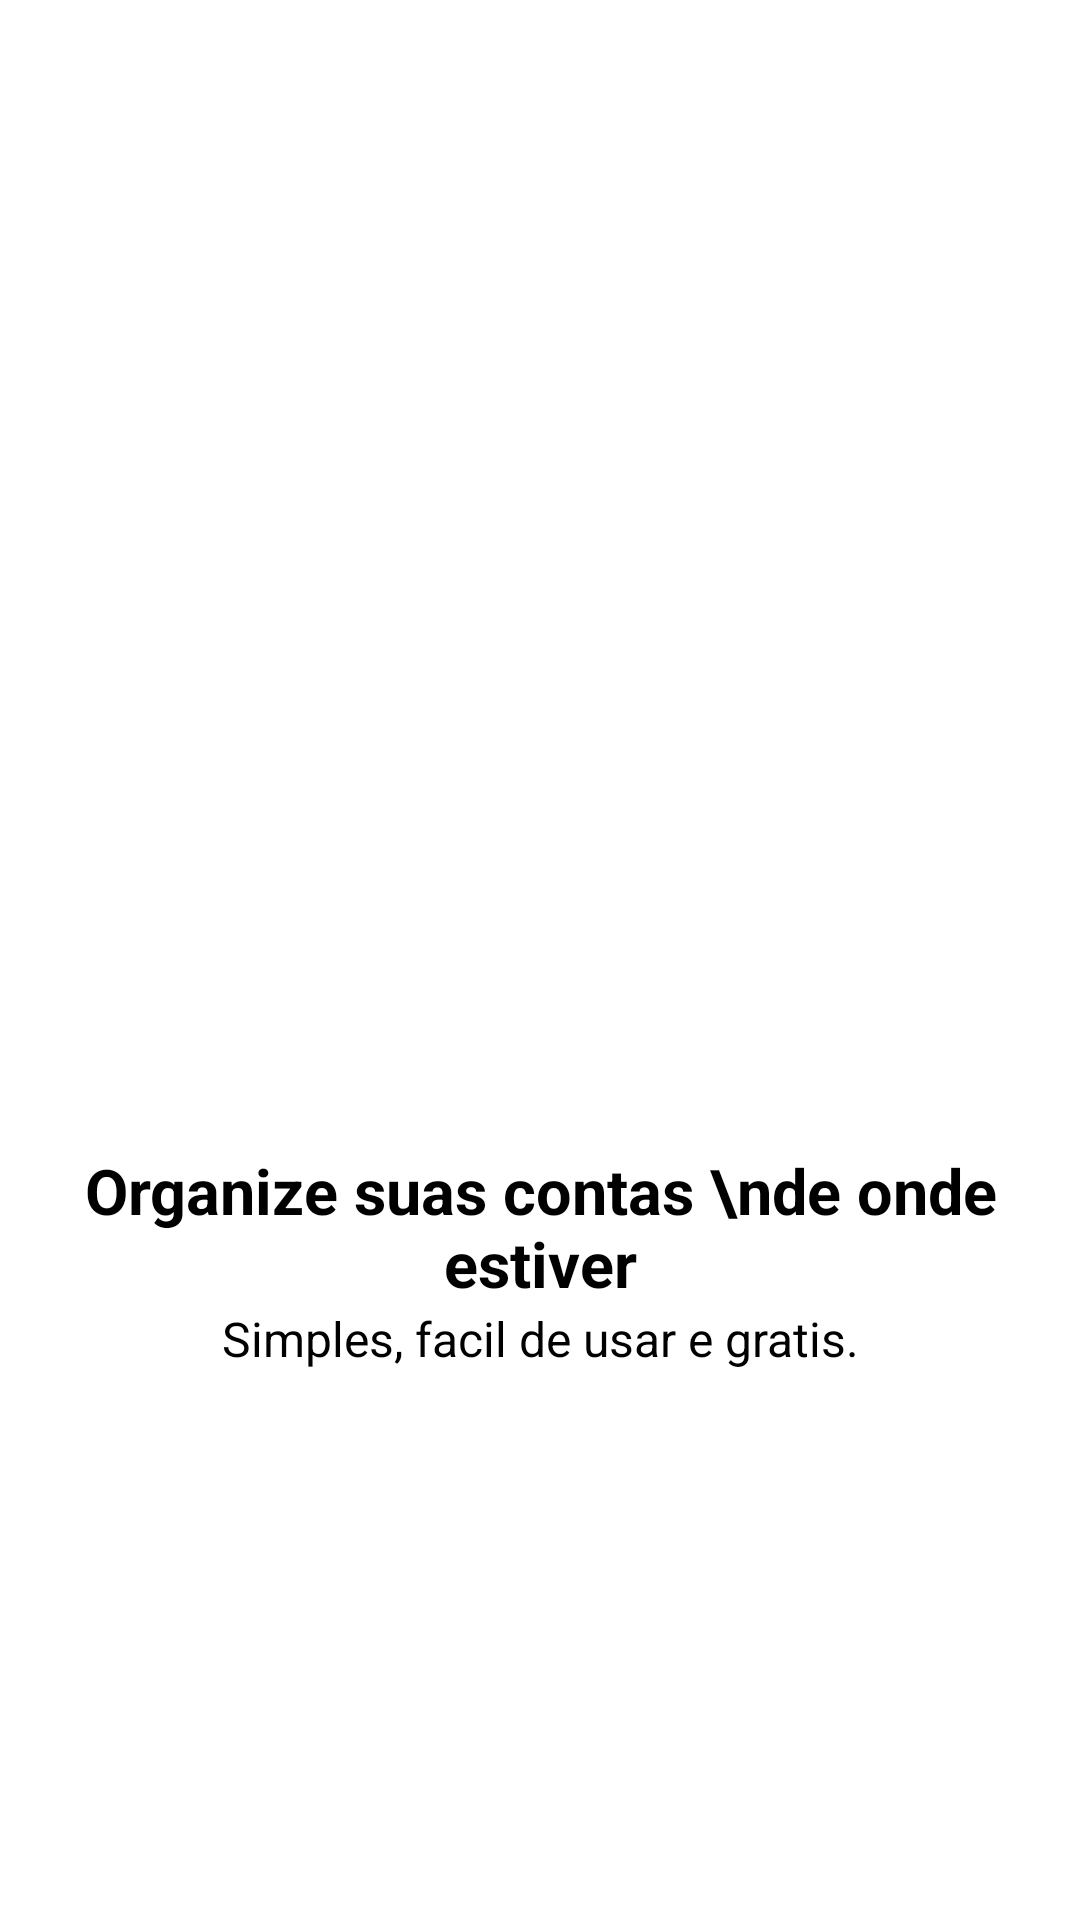

Here is an Android app screen rendered from its layout file. Give the layout XML and the strings, colors and styles it references.
<!-- AndroidManifest.xml: application theme Theme.SeOrganize -->
<!-- res/layout/slide_1.xml -->
<?xml version="1.0" encoding="utf-8"?>
<LinearLayout xmlns:android="http://schemas.android.com/apk/res/android"
    xmlns:app="http://schemas.android.com/apk/res-auto"
    android:layout_width="match_parent"
    android:layout_height="match_parent"
    android:gravity="center"
    android:orientation="vertical">

    <ImageView
        android:id="@+id/imageView"
        android:layout_width="200dp"
        android:layout_height="200dp"
        app:srcCompat="@drawable/um" />

    <TextView
        android:id="@+id/textView"
        android:layout_width="match_parent"
        android:layout_height="wrap_content"
        android:text="Organize suas contas \nde onde estiver"
        android:textAlignment="center"
        android:textColor="@color/black"
        android:textSize="21sp"
        android:textStyle="bold" />
    <TextView
        android:layout_width="match_parent"
        android:layout_height="wrap_content"
        android:id="@+id/textView2"
        android:textColor="@color/black"
        android:textSize="16sp"
        android:textAlignment="center"
        android:text="Simples, facil de usar e gratis."/>

</LinearLayout>
<!-- resources referenced by this layout -->
<resources>
  <color name="black">#FF000000</color>
  <style name="Theme.SeOrganize" parent="Theme.MaterialComponents.DayNight.DarkActionBar">
          
          <item name="colorPrimary">#ff0099cc</item>
          <item name="colorPrimaryVariant">#ff0099cc</item>
          <item name="colorOnPrimary">@color/white</item>
          
          <item name="colorSecondary">@color/teal_200</item>
          <item name="colorSecondaryVariant">@color/teal_700</item>
          <item name="colorOnSecondary">@color/black</item>
          
          <item name="android:statusBarColor" tools:targetApi="l">?attr/colorPrimaryVariant</item>
          
      </style>
  <color name="white">#FFFFFFFF</color>
  <color name="teal_200">#FF03DAC5</color>
  <color name="teal_700">#FF018786</color>
</resources>
